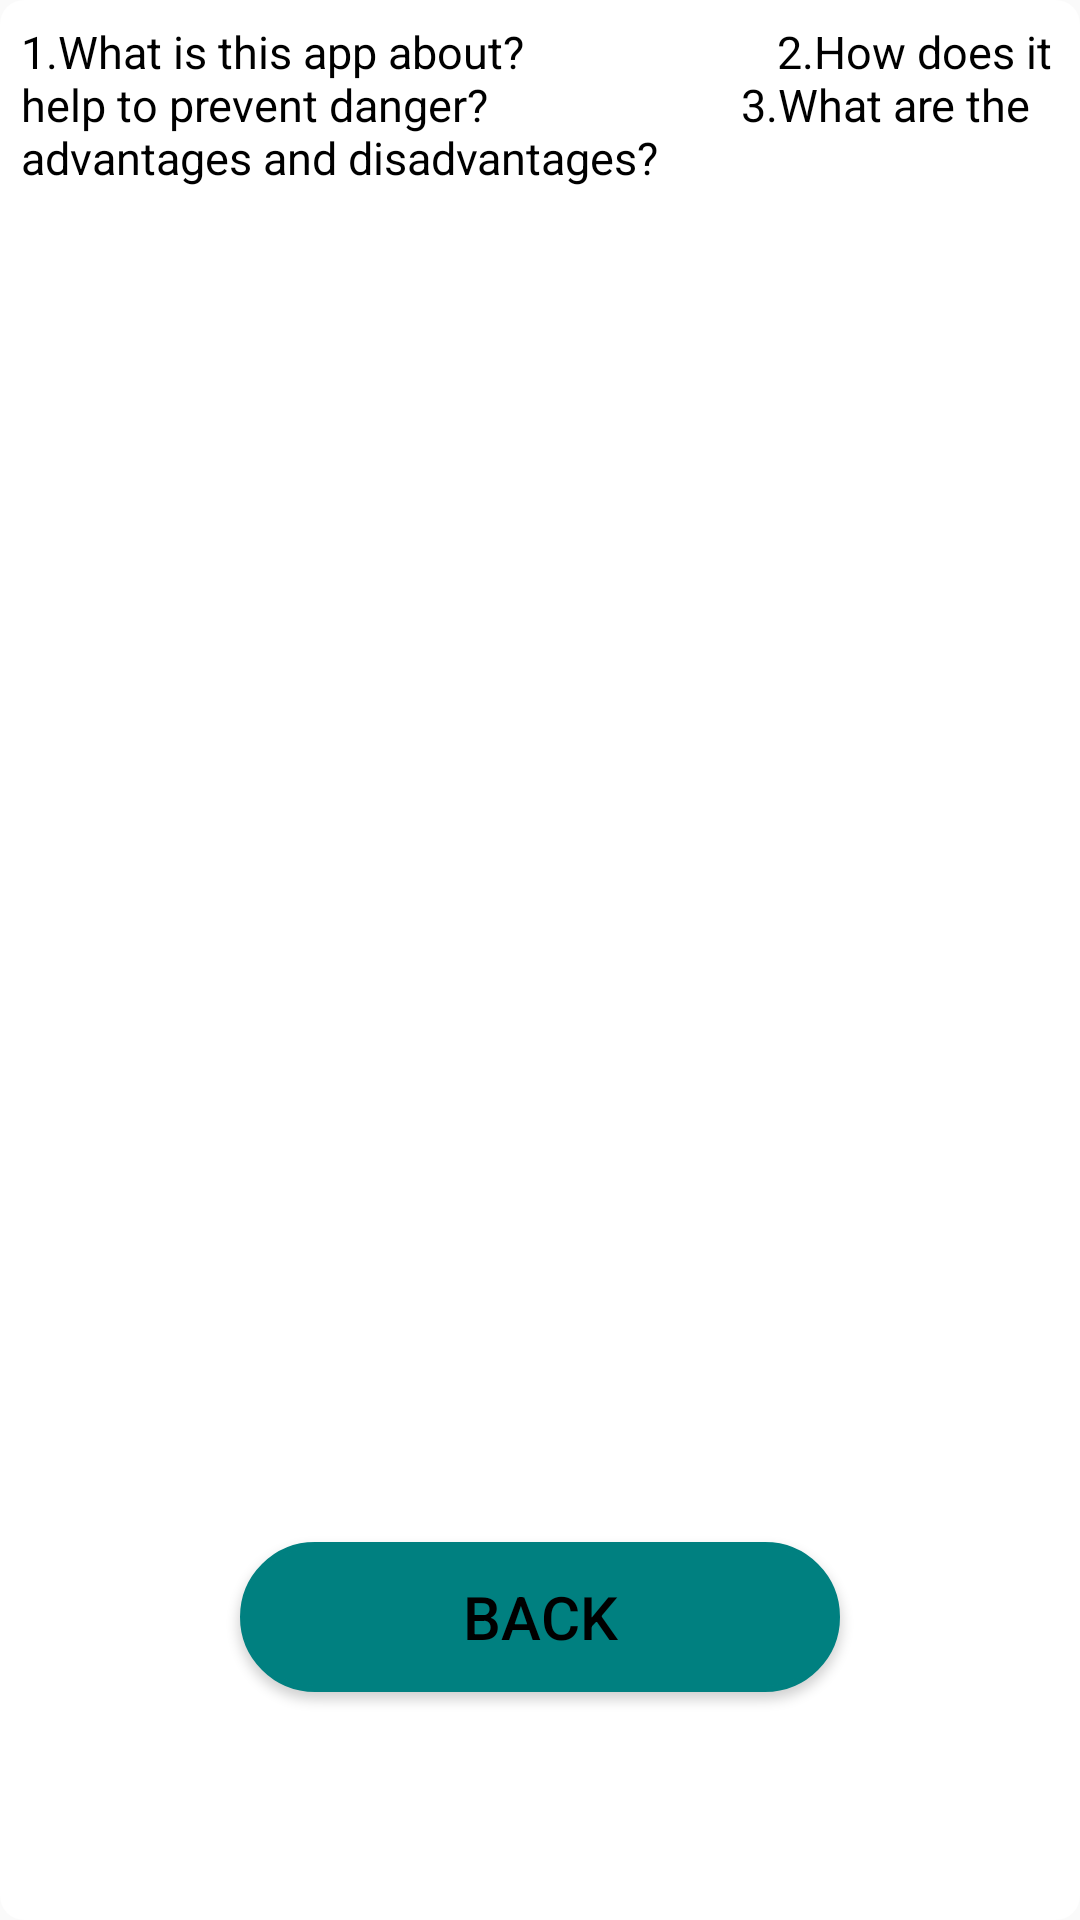

This screen was rendered from an Android layout file. Write that file and the resources it references.
<!-- AndroidManifest.xml: application theme AppTheme -->
<!-- res/layout/faqs.xml -->
<?xml version="1.0" encoding="utf-8"?>
<RelativeLayout
    xmlns:android="http://schemas.android.com/apk/res/android"
    xmlns:tools="http://schemas.android.com/tools"
    android:layout_width="match_parent"
    android:layout_height="match_parent"
    android:background="@drawable/gradient"
    android:id="@+id/Rlayout2"
    tools:context=".faq">
    <TextView
        android:id="@+id/tv"
        android:layout_width="match_parent"
        android:layout_height="match_parent"
        android:text="1.What is this app about?
                      2.How does it help to prevent danger?
                      3.What are the advantages and disadvantages?"
        android:textSize="15dp"
        android:textColor="@color/black"
        />
    <Button
        android:id="@+id/back"
        android:layout_width="200dp"
        android:layout_height="50dp"
        android:layout_alignParentBottom="true"
        android:layout_centerHorizontal="true"
        android:layout_marginBottom="69dp"
        android:background="@drawable/backg_login"
        android:text="Back"
        android:textColor="#000"
        android:textSize="20dp" />

</RelativeLayout>
<!-- resources referenced by this layout -->
<resources>
  <color name="black">#000000</color>
  <!-- drawable backg_login (drawable) -->
  <?xml version="1.0" encoding="utf-8"?>
  <shape
      xmlns:android="http://schemas.android.com/apk/res/android">
      <stroke
          android:width="2dp"
          android:color="#008080"
          />
      <corners
          android:radius="25dp"
          />
      <padding
          android:left="2dp"
          android:right="2dp"
          android:top="2dp"
          android:bottom="2dp"
  
          />
      <solid
          android:color="#008080"/>
  
  
  </shape>
  <!-- drawable gradient (drawable) -->
  <?xml version="1.0" encoding="utf-8"?>
  <shape  xmlns:android="http://schemas.android.com/apk/res/android">
      <gradient
          android:endColor="#ffff"
          android:startColor="#ffff"
          android:angle="180" />
      <padding android:left="7dp"
          android:top="7dp"
          android:right="7dp"
          android:bottom="7dp" />
      <corners android:radius="8dp" />
  
  </shape>
  <style name="AppTheme" parent="Theme.AppCompat.Light.DarkActionBar">
          
          <item name="colorPrimary">@color/colorPrimary</item>
          <item name="colorPrimaryDark">@color/colorPrimaryDark</item>
          <item name="colorAccent">@color/colorAccent</item>
      </style>
  <color name="colorPrimary">#008080</color>
  <color name="colorPrimaryDark">#008080</color>
  <color name="colorAccent">#008080</color>
</resources>
